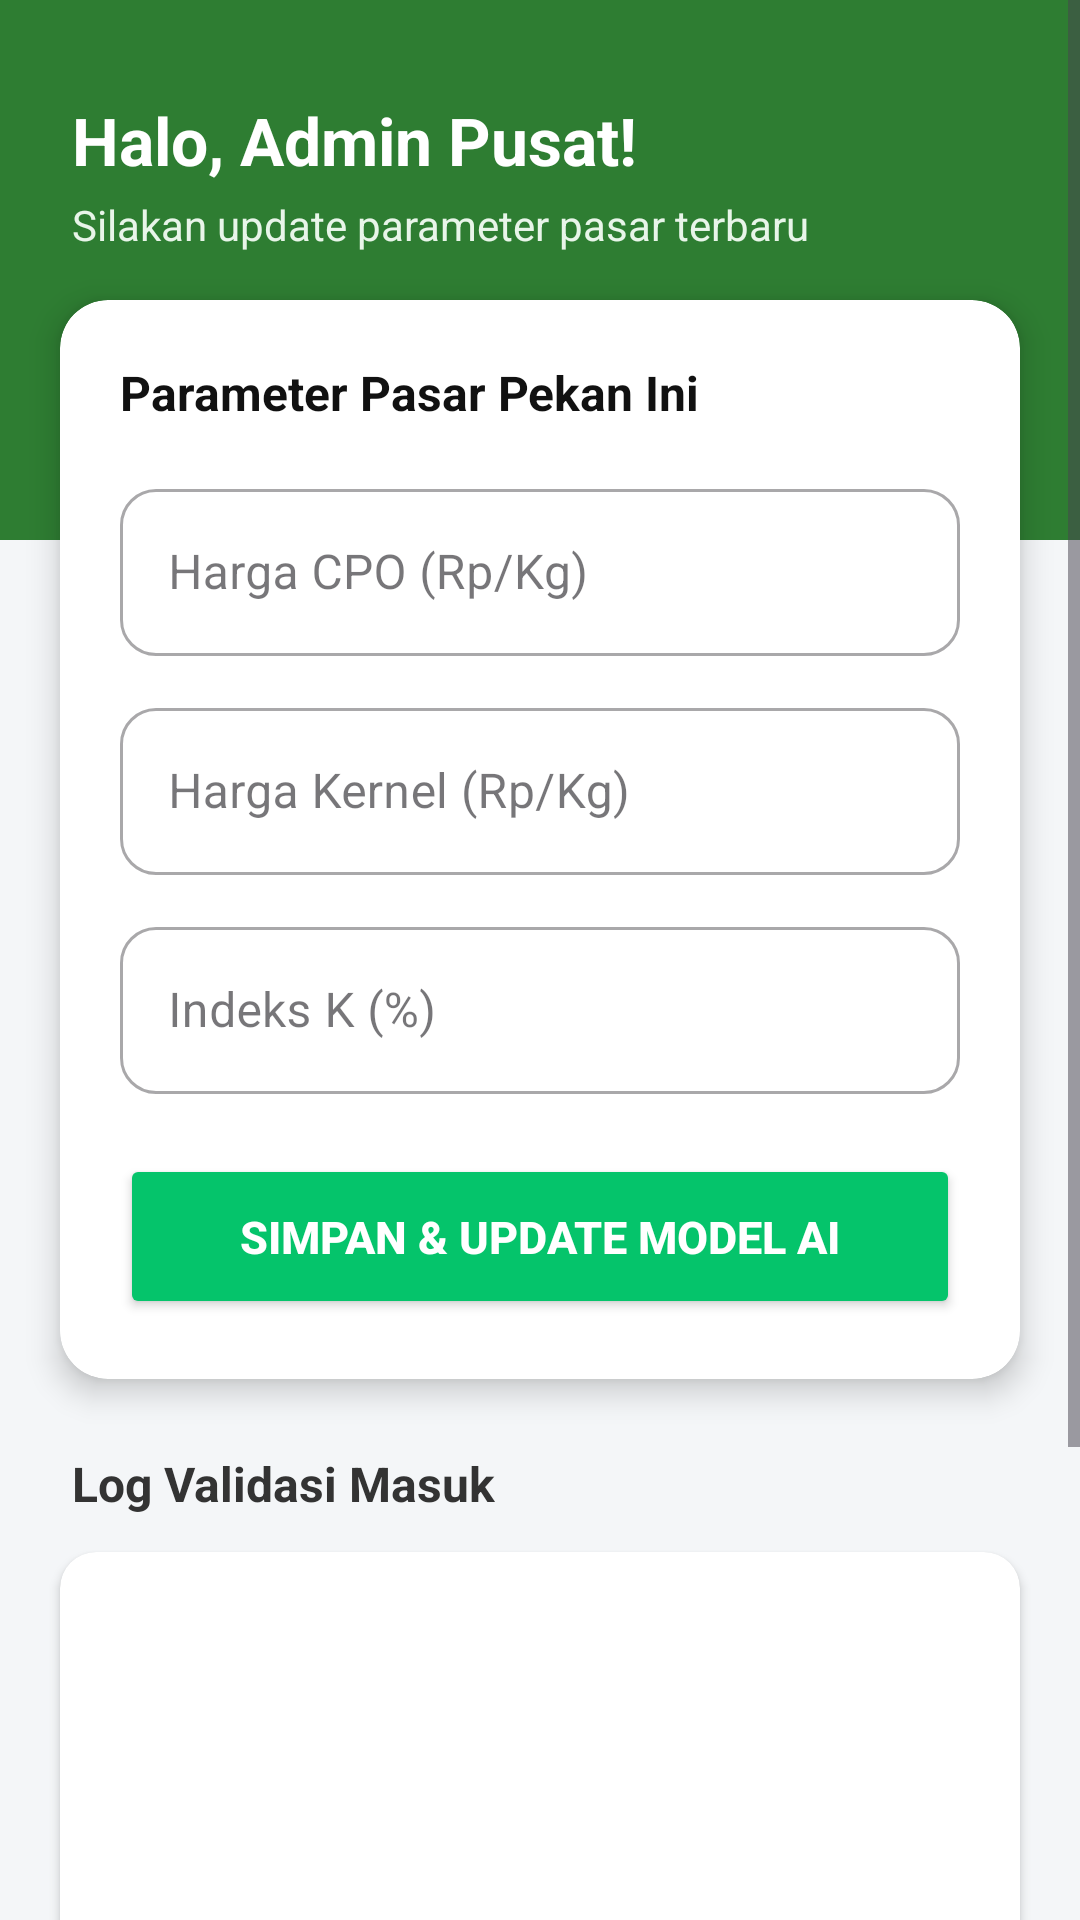

Here is an Android app screen rendered from its layout file. Give the layout XML and the strings, colors and styles it references.
<!-- AndroidManifest.xml: application theme Theme.PrediksiHargaTBS -->
<!-- res/layout/fragment_admin.xml -->
<?xml version="1.0" encoding="utf-8"?>
<ScrollView xmlns:android="http://schemas.android.com/apk/res/android"
    xmlns:app="http://schemas.android.com/apk/res-auto"
    android:layout_width="match_parent"
    android:layout_height="match_parent"
    android:background="#F4F6F8"
    android:fillViewport="true">

    <androidx.constraintlayout.widget.ConstraintLayout
        android:layout_width="match_parent"
        android:layout_height="wrap_content">

        <View
            android:id="@+id/headerBgAdmin"
            android:layout_width="match_parent"
            android:layout_height="180dp"
            android:background="#2E7D32"
            app:layout_constraintTop_toTopOf="parent" />

        <TextView
            android:id="@+id/tvWelcomeAdmin"
            android:layout_width="wrap_content"
            android:layout_height="wrap_content"
            android:layout_marginStart="24dp"
            android:layout_marginTop="32dp"
            android:text="Halo, Admin Pusat!"
            android:textColor="#FFFFFF"
            android:textSize="22sp"
            android:textStyle="bold"
            app:layout_constraintStart_toStartOf="parent"
            app:layout_constraintTop_toTopOf="parent" />

        <TextView
            android:layout_width="wrap_content"
            android:layout_height="wrap_content"
            android:layout_marginTop="4dp"
            android:text="Silakan update parameter pasar terbaru"
            android:textColor="#E8F5E9"
            android:textSize="14sp"
            app:layout_constraintStart_toStartOf="@id/tvWelcomeAdmin"
            app:layout_constraintTop_toBottomOf="@id/tvWelcomeAdmin" />

        <androidx.cardview.widget.CardView
            android:id="@+id/cardFormAdmin"
            android:layout_width="match_parent"
            android:layout_height="wrap_content"
            android:layout_marginHorizontal="20dp"
            android:layout_marginTop="100dp"
            app:cardCornerRadius="16dp"
            app:cardElevation="6dp"
            app:layout_constraintTop_toTopOf="parent">

            <LinearLayout
                android:layout_width="match_parent"
                android:layout_height="wrap_content"
                android:orientation="vertical"
                android:padding="20dp">

                <TextView
                    android:layout_width="wrap_content"
                    android:layout_height="wrap_content"
                    android:text="Parameter Pasar Pekan Ini"
                    android:textColor="#111111"
                    android:textSize="16sp"
                    android:textStyle="bold"
                    android:layout_marginBottom="16dp"/>

                <com.google.android.material.textfield.TextInputLayout
                    style="@style/Widget.MaterialComponents.TextInputLayout.OutlinedBox"
                    android:layout_width="match_parent"
                    android:layout_height="wrap_content"
                    android:hint="Harga CPO (Rp/Kg)"
                    app:boxCornerRadiusTopStart="12dp"
                    app:boxCornerRadiusTopEnd="12dp"
                    app:boxCornerRadiusBottomStart="12dp"
                    app:boxCornerRadiusBottomEnd="12dp">

                    <com.google.android.material.textfield.TextInputEditText
                        android:id="@+id/etHargaCPO"
                        android:layout_width="match_parent"
                        android:layout_height="wrap_content"
                        android:inputType="numberDecimal" />
                </com.google.android.material.textfield.TextInputLayout>

                <com.google.android.material.textfield.TextInputLayout
                    style="@style/Widget.MaterialComponents.TextInputLayout.OutlinedBox"
                    android:layout_width="match_parent"
                    android:layout_height="wrap_content"
                    android:layout_marginTop="12dp"
                    android:hint="Harga Kernel (Rp/Kg)"
                    app:boxCornerRadiusTopStart="12dp"
                    app:boxCornerRadiusTopEnd="12dp"
                    app:boxCornerRadiusBottomStart="12dp"
                    app:boxCornerRadiusBottomEnd="12dp">

                    <com.google.android.material.textfield.TextInputEditText
                        android:id="@+id/etHargaKernel"
                        android:layout_width="match_parent"
                        android:layout_height="wrap_content"
                        android:inputType="numberDecimal" />
                </com.google.android.material.textfield.TextInputLayout>

                <com.google.android.material.textfield.TextInputLayout
                    style="@style/Widget.MaterialComponents.TextInputLayout.OutlinedBox"
                    android:layout_width="match_parent"
                    android:layout_height="wrap_content"
                    android:layout_marginTop="12dp"
                    android:hint="Indeks K (%)"
                    app:boxCornerRadiusTopStart="12dp"
                    app:boxCornerRadiusTopEnd="12dp"
                    app:boxCornerRadiusBottomStart="12dp"
                    app:boxCornerRadiusBottomEnd="12dp">

                    <com.google.android.material.textfield.TextInputEditText
                        android:id="@+id/etIndeksK"
                        android:layout_width="match_parent"
                        android:layout_height="wrap_content"
                        android:inputType="numberDecimal" />
                </com.google.android.material.textfield.TextInputLayout>

                <Button
                    android:id="@+id/btnSimpanAdmin"
                    android:layout_width="match_parent"
                    android:layout_height="55dp"
                    android:layout_marginTop="20dp"
                    android:backgroundTint="#05C46B"
                    android:text="Simpan &amp; Update Model AI"
                    android:textColor="#FFFFFF"
                    android:textSize="15sp"
                    android:textStyle="bold"
                    app:cornerRadius="12dp" />

            </LinearLayout>
        </androidx.cardview.widget.CardView>

        <TextView
            android:id="@+id/tvTitleLog"
            android:layout_width="wrap_content"
            android:layout_height="wrap_content"
            android:layout_marginStart="24dp"
            android:layout_marginTop="24dp"
            android:text="Log Validasi Masuk"
            android:textColor="#333333"
            android:textSize="16sp"
            android:textStyle="bold"
            app:layout_constraintStart_toStartOf="parent"
            app:layout_constraintTop_toBottomOf="@id/cardFormAdmin" />

        <androidx.cardview.widget.CardView
            android:layout_width="match_parent"
            android:layout_height="300dp"
            android:layout_marginHorizontal="20dp"
            android:layout_marginTop="12dp"
            android:layout_marginBottom="32dp"
            app:cardCornerRadius="12dp"
            app:cardElevation="2dp"
            app:layout_constraintBottom_toBottomOf="parent"
            app:layout_constraintTop_toBottomOf="@id/tvTitleLog">

            <androidx.recyclerview.widget.RecyclerView
                android:id="@+id/rvRiwayatAdmin"
                android:layout_width="match_parent"
                android:layout_height="match_parent"
                android:padding="8dp"
                android:clipToPadding="false"/>
        </androidx.cardview.widget.CardView>

    </androidx.constraintlayout.widget.ConstraintLayout>
</ScrollView>
<!-- resources referenced by this layout -->
<resources>
  <style name="Theme.PrediksiHargaTBS" parent="Base.Theme.PrediksiHargaTBS" />
  <style name="Base.Theme.PrediksiHargaTBS" parent="Theme.Material3.DayNight.NoActionBar">
          
          <item name="android:statusBarColor">#2E7D32</item>
      </style>
</resources>
